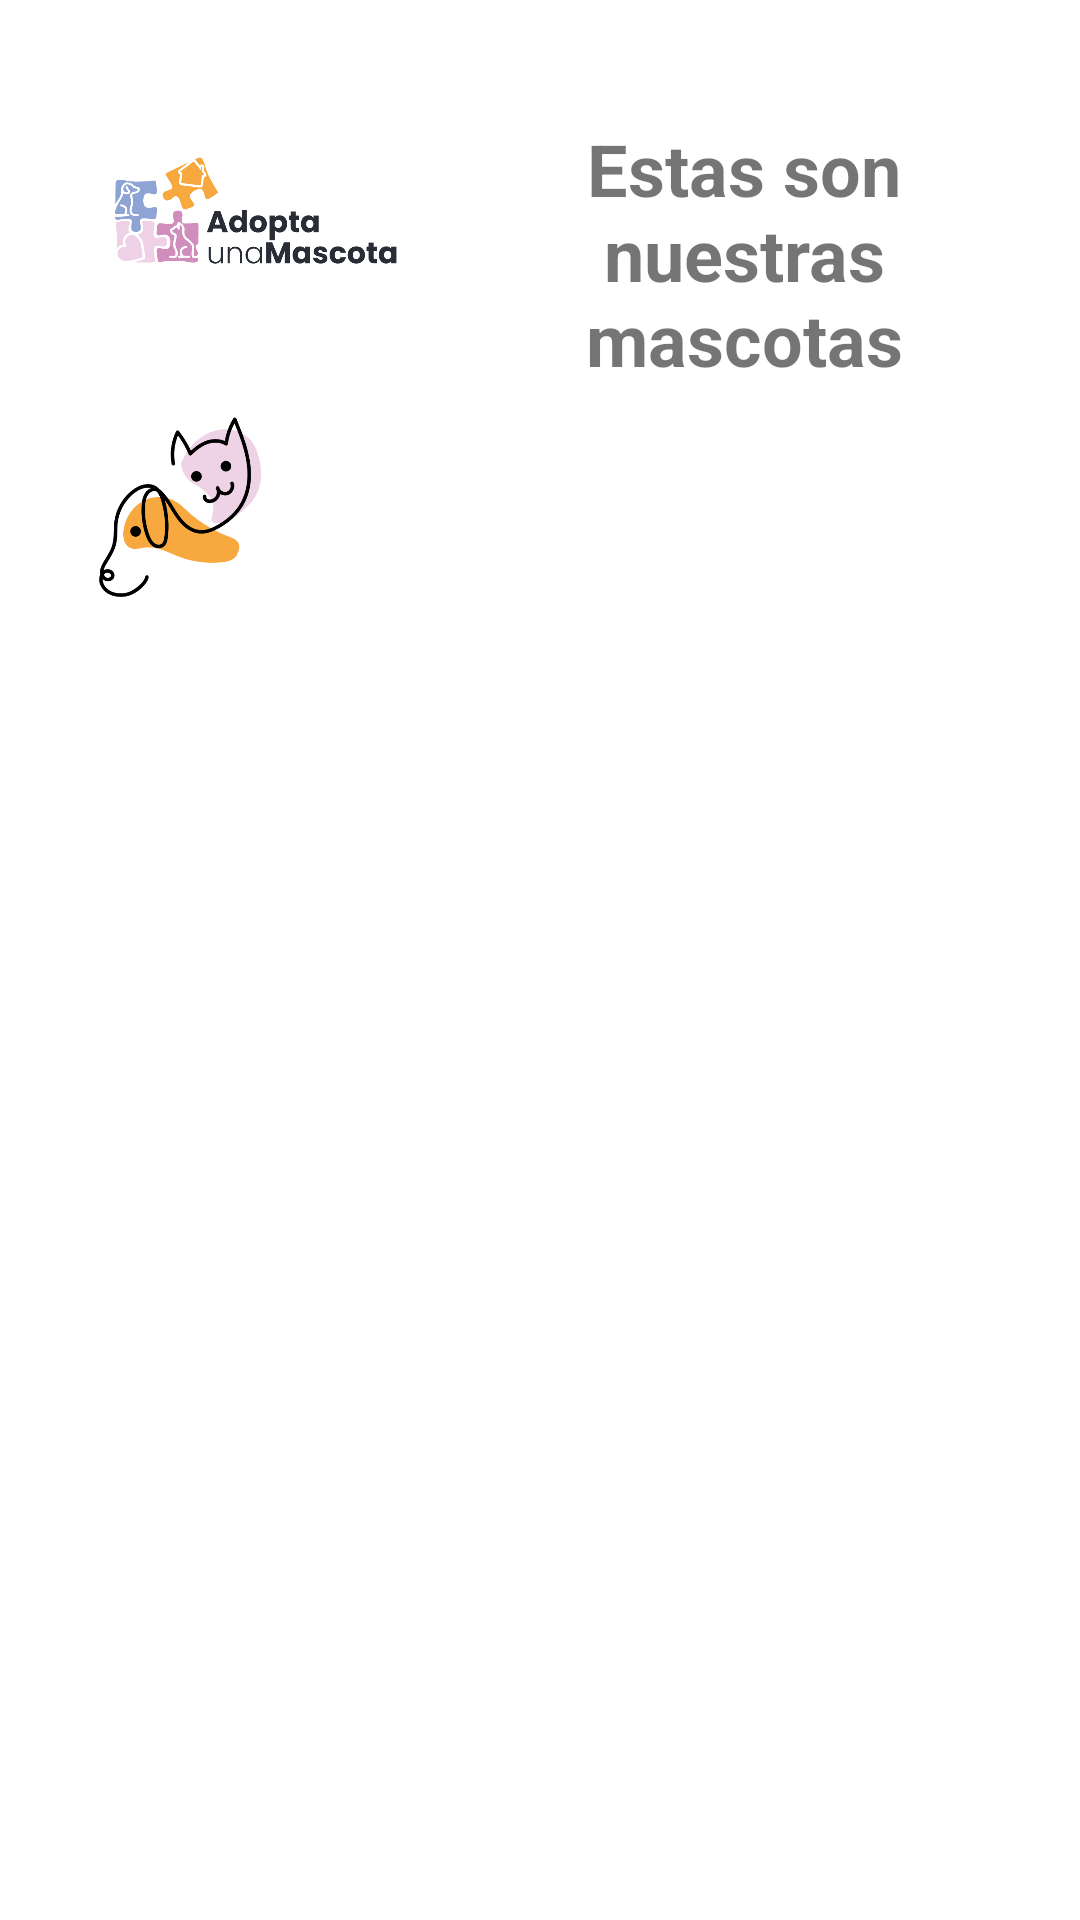

Layout XML and referenced resources for this Android screen:
<!-- AndroidManifest.xml: application theme Theme.AdoptaUnaMascotaApp -->
<!-- res/layout/activity_lista_animals.xml -->
<?xml version="1.0" encoding="utf-8"?>
<ScrollView
    xmlns:android="http://schemas.android.com/apk/res/android"
    android:layout_width="match_parent"
    android:layout_height="wrap_content"
    android:padding="10dp"
    android:orientation="horizontal">

    <LinearLayout
        android:layout_width="match_parent"
        android:layout_height="match_parent"
        android:orientation="vertical"
        android:padding="10dp"
        >

        <LinearLayout
            android:layout_width="match_parent"
            android:layout_height="wrap_content"
            android:orientation="horizontal"
            >
            <ImageView
                android:layout_width="100dp"
                android:layout_height="100dp"
                android:src="@drawable/logo"
                android:layout_marginStart="16dp"/>

            <TextView
                android:layout_marginLeft="20dp"
                android:layout_marginTop="20dp"
                android:layout_width="wrap_content"
                android:layout_height="wrap_content"
                android:gravity="center"
                android:text="@string/estas_son_nuestras_mascotas"
                android:textSize="24sp"
                android:textStyle="bold"/>
        </LinearLayout>

        <LinearLayout
            android:layout_width="match_parent"
            android:layout_height="match_parent"
            android:orientation="horizontal"
            android:padding="10dp"
            >
    <ImageView
        android:id="@+id/imageViewAnimal"
        android:layout_width="60dp"
        android:layout_height="60dp"
        android:src="@drawable/icono_animales"
        android:scaleType="fitCenter" />

    <LinearLayout
        android:layout_width="wrap_content"
        android:layout_height="wrap_content"
        android:orientation="vertical"
        android:layout_gravity="center_vertical"
        android:layout_marginStart="8dp">

        <TextView
            android:id="@+id/textViewAnimalName"
            android:layout_width="wrap_content"
            android:layout_height="wrap_content"
            android:textSize="16sp"
            android:textStyle="bold" />

        <TextView
            android:id="@+id/textViewAnimalDescription"
            android:layout_width="wrap_content"
            android:layout_height="wrap_content"
            android:textSize="14sp" />

    </LinearLayout>

        </LinearLayout>

</LinearLayout>
</ScrollView>
<!-- resources referenced by this layout -->
<resources>
  <!-- drawable icono_animales: png bitmap (drawable, 29581 bytes) -->
  <!-- drawable logo: png bitmap (drawable, 38774 bytes) -->
  <string name="estas_son_nuestras_mascotas">Estas son nuestras mascotas</string>
  <style name="Theme.AdoptaUnaMascotaApp" parent="Theme.MaterialComponents.DayNight.DarkActionBar">
  
          
          <item name="colorPrimary">@color/azul_oscuro</item>
          <item name="colorPrimaryVariant">@color/azul_claro</item>
          <item name="colorOnPrimary">@color/white</item>
          
          <item name="colorSecondary">@color/rosa_oscuro</item>
          <item name="colorSecondaryVariant">@color/rosa_claro</item>
          <item name="colorOnSecondary">@color/black</item>
          
          <item name="android:statusBarColor">?attr/colorPrimaryVariant</item>
          
      </style>
  <color name="azul_oscuro">#8FA5D5</color>
  <color name="azul_claro">#b1bfe2</color>
  <color name="white">#FFFFFFFF</color>
  <color name="rosa_oscuro">#D18DBC</color>
  <color name="rosa_claro">#EED2E6</color>
  <color name="black">#FF000000</color>
</resources>
